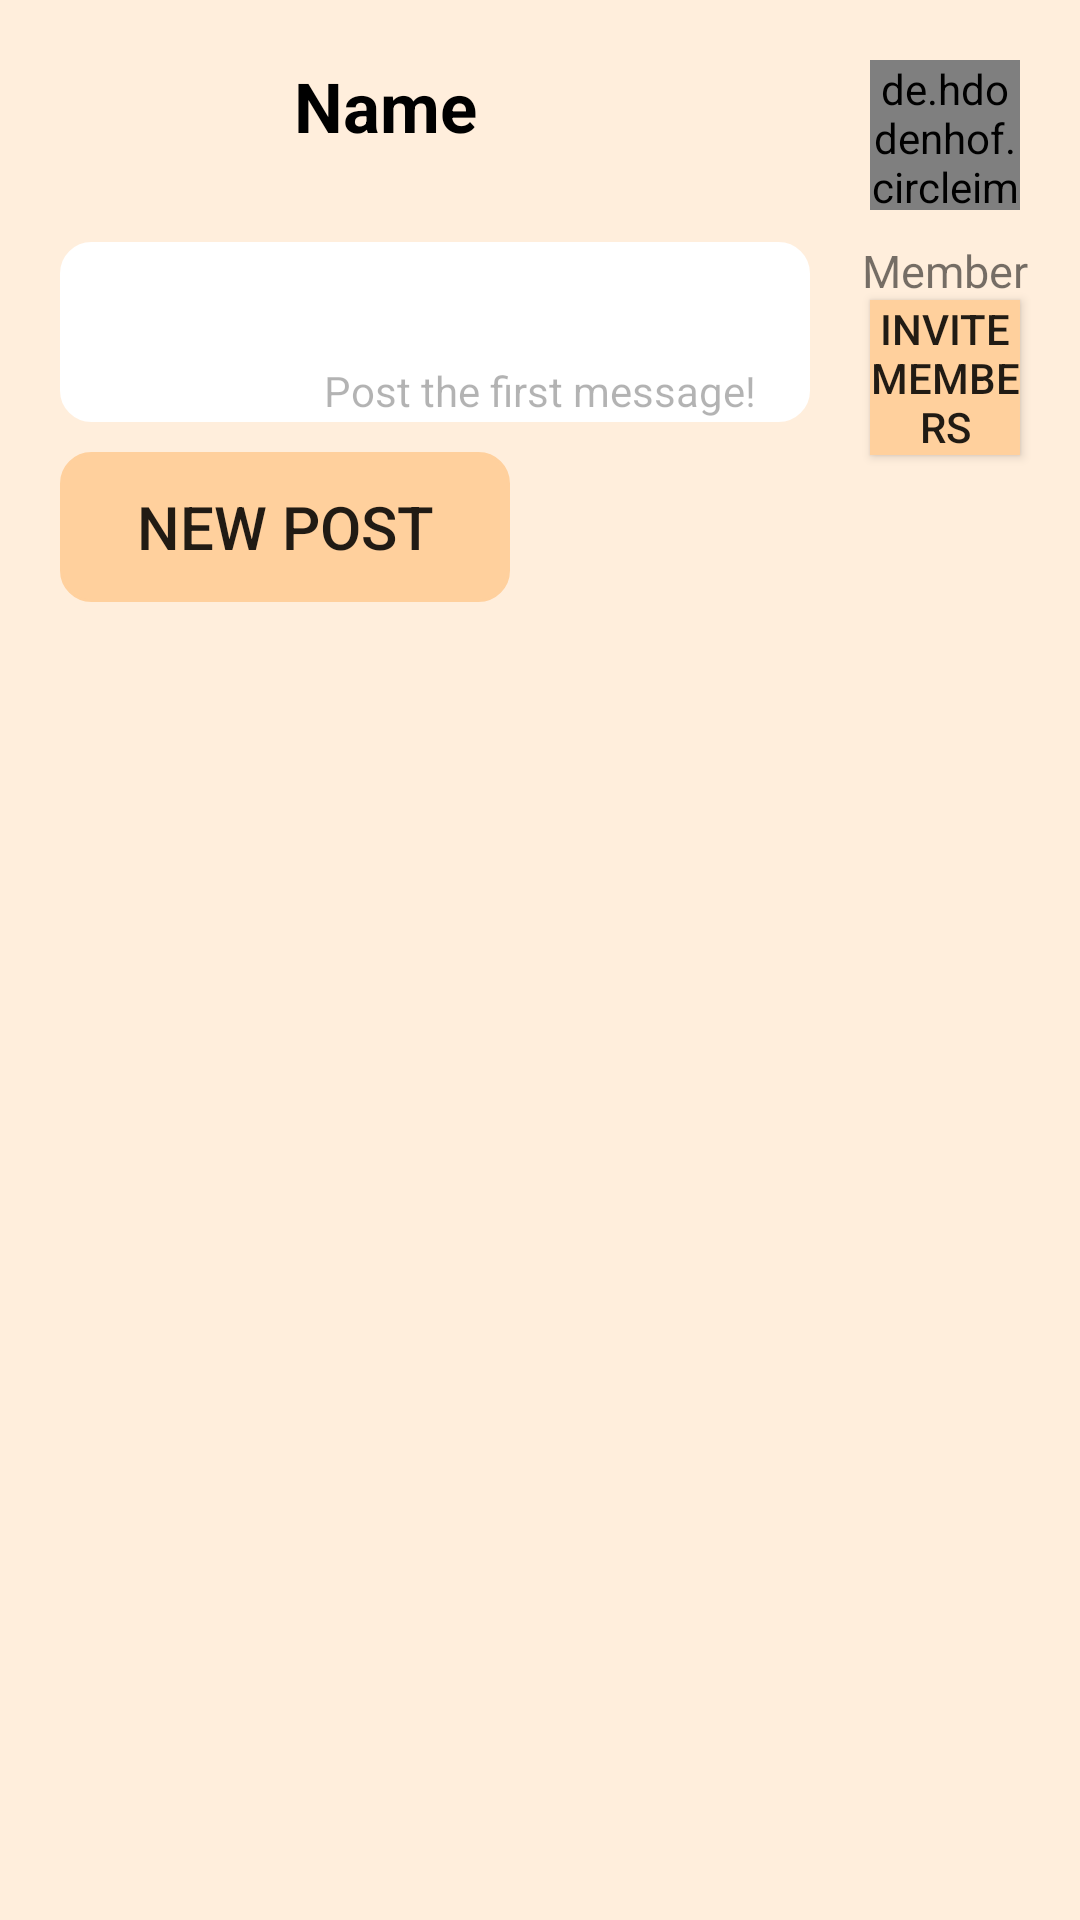

Here is an Android app screen rendered from its layout file. Give the layout XML and the strings, colors and styles it references.
<!-- AndroidManifest.xml: application theme Theme.BuildCollab -->
<!-- res/layout/activity_group.xml -->
<?xml version="1.0" encoding="utf-8"?>
<androidx.constraintlayout.widget.ConstraintLayout xmlns:android="http://schemas.android.com/apk/res/android"
    xmlns:app="http://schemas.android.com/apk/res-auto"
    xmlns:tools="http://schemas.android.com/tools"
    android:layout_width="match_parent"
    android:layout_height="match_parent"
    android:background="@color/backgroundColor"
    tools:context=".activity.GroupActivity">


    <ScrollView
        android:layout_width="match_parent"
        android:layout_height="wrap_content"
        android:orientation="vertical"
        tools:ignore="MissingConstraints">

        <RelativeLayout
            android:layout_width="match_parent"
            android:layout_height="wrap_content">

            <ImageButton
                android:id="@+id/goback"
                android:layout_width="48dp"
                android:layout_height="48dp"
                android:layout_alignParentStart="true"
                android:layout_marginStart="20dp"
                android:layout_marginTop="20dp"
                android:layout_marginBottom="20dp"
                android:background="@drawable/go_back"
                tools:ignore="SpeakableTextPresentCheck" />

            <TextView
                android:id="@+id/groupName"
                android:layout_width="wrap_content"
                android:layout_height="wrap_content"
                android:layout_centerHorizontal="true"
                android:layout_marginStart="30dp"
                android:layout_marginTop="20dp"
                android:layout_toRightOf="@id/goback"
                android:maxWidth="200dp"
                android:text="@string/name"
                android:textColor="@color/black"
                android:textSize="23sp"
                android:textStyle="bold" />

            <de.hdodenhof.circleimageview.CircleImageView

                android:id="@+id/groupPhoto"
                android:layout_width="50dp"
                android:layout_height="50dp"
                android:layout_alignParentTop="true"
                android:layout_alignParentEnd="true"
                android:layout_centerHorizontal="true"
                android:layout_marginTop="20dp"
                android:layout_marginEnd="20dp"

                android:src="@drawable/ic_baseline_group_24"
                app:civ_border_color="#FF000000"
                app:civ_border_width="0.5dp" />


            <EditText
                android:id="@+id/search"
                android:layout_width="250dp"
                android:layout_height="60dp"
                android:layout_below="@id/groupName"
                android:layout_alignParentStart="true"
                android:layout_centerHorizontal="true"
                android:layout_marginStart="20dp"
                android:layout_marginTop="30dp"
                android:background="@drawable/rectangle"
                android:backgroundTint="@color/white"
                android:drawableStart="@drawable/ic_baseline_search_24"
                android:imeOptions="actionSearch"
                android:inputType="textAutoCorrect"
                android:paddingStart="15dp"
                android:singleLine="true"
                tools:ignore="SpeakableTextPresentCheck" />

            <TextView
                android:id="@+id/memberN"
                android:layout_width="60dp"
                android:layout_height="wrap_content"
                android:layout_below="@id/groupPhoto"
                android:layout_alignParentEnd="true"
                android:layout_marginTop="10dp"
                android:layout_marginEnd="15dp"
                android:gravity="center"
                android:maxLines="2"
                android:text="Member"
                android:textSize="15sp" />

            <Button
                android:id="@+id/newPost"
                android:layout_width="150dp"
                android:layout_height="50dp"
                android:layout_below="@id/search"
                android:layout_alignParentStart="true"
                android:layout_centerHorizontal="true"
                android:layout_marginStart="20dp"
                android:layout_marginTop="10dp"
                android:background="@drawable/rectangle"
                android:backgroundTint="@color/buttonColor"
                android:text="New Post"
                android:textSize="20sp" />


            <Button
                android:id="@+id/invite"
                android:layout_width="90dp"
                android:layout_height="wrap_content"
                android:layout_centerHorizontal="true"
                android:layout_marginStart="20dp"
                android:layout_marginTop="100dp"
                android:layout_marginEnd="20dp"
                android:layout_toEndOf="@id/search"
                android:background="@color/buttonColor"
                android:text="Invite members" />

            <androidx.recyclerview.widget.RecyclerView
                android:id="@+id/reclycleview"
                android:layout_width="match_parent"
                android:layout_height="match_parent"
                android:layout_below="@+id/newPost"
                android:layout_marginStart="10dp"
                android:layout_marginTop="30dp"
                android:layout_marginEnd="10dp"

                android:layout_marginBottom="30dp"
                android:scrollbarAlwaysDrawHorizontalTrack="true"
                android:scrollbarSize="10dp"
                android:scrollbars="vertical" />

            <TextView
                android:id="@+id/emptyMessage"
                android:layout_width="wrap_content"
                android:layout_height="wrap_content"
                android:layout_marginTop="16dp"
                android:alpha="0.3"
                android:layout_centerInParent="true"
                android:text="Post the first message!"
                android:textColor="#000000" />
        </RelativeLayout>


    </ScrollView>


</androidx.constraintlayout.widget.ConstraintLayout>
<!-- resources referenced by this layout -->
<resources>
  <color name="backgroundColor">#FFEEDC</color>
  <color name="black">#FF000000</color>
  <color name="buttonColor">#FFD09D</color>
  <color name="white">#FFFFFFFF</color>
  <!-- drawable ic_baseline_group_24 (drawable) -->
  <vector xmlns:android="http://schemas.android.com/apk/res/android"
      android:width="22dp"
      android:height="22dp"
      android:viewportWidth="22"
      android:viewportHeight="22"
    >
    <path
        android:fillColor="@android:color/black"
        android:pathData="M16,11c1.66,0 2.99,-1.34 2.99,-3S17.66,5 16,5c-1.66,0 -3,1.34 -3,3s1.34,3 3,3zM8,11c1.66,0 2.99,-1.34 2.99,-3S9.66,5 8,5C6.34,5 5,6.34 5,8s1.34,3 3,3zM8,13c-2.33,0 -7,1.17 -7,3.5L1,19h14v-2.5c0,-2.33 -4.67,-3.5 -7,-3.5zM16,13c-0.29,0 -0.62,0.02 -0.97,0.05 1.16,0.84 1.97,1.97 1.97,3.45L17,19h6v-2.5c0,-2.33 -4.67,-3.5 -7,-3.5z"/>
  </vector>
  <!-- drawable rectangle (drawable) -->
  <?xml version="1.0" encoding="utf-8"?>
  <shape xmlns:android="http://schemas.android.com/apk/res/android">
  
      <stroke
          android:color="@color/black"
          android:width="1dp"
          />
      <corners
          android:radius="10dp"
          />
  
  </shape>
  <string name="name">Name</string>
  <style name="Theme.BuildCollab" parent="Theme.AppCompat.DayNight.NoActionBar">
          
          <item name="colorOnPrimary">#FFFFFF</item>
          
          <item name="colorOnSecondary">#F4E162</item>
          
  
      </style>
</resources>
